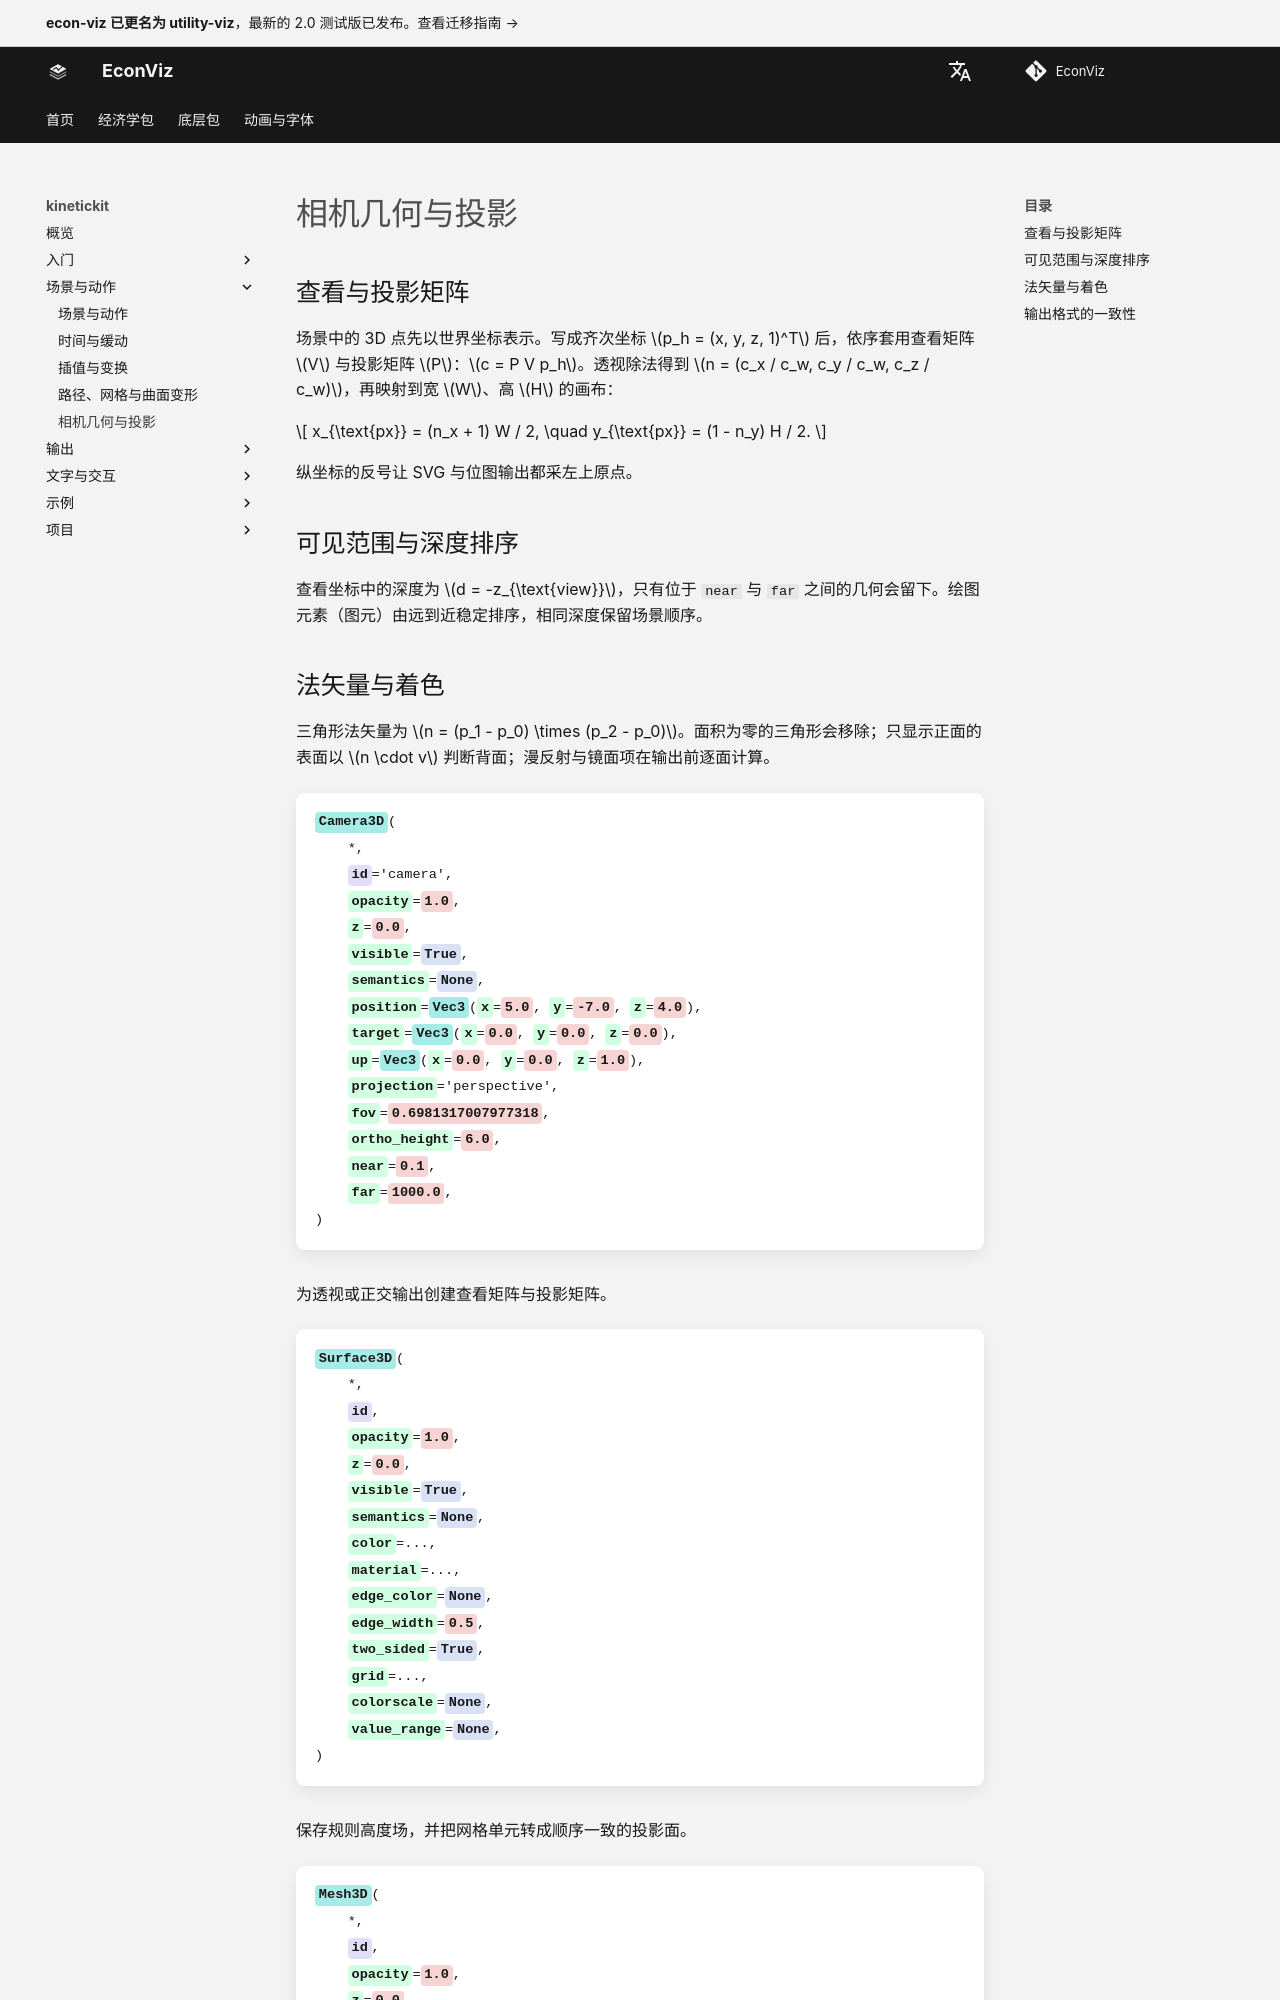

repository: EconViz/econ-viz-docs · page: zh-CN/kinetickit/guides/projection/index.html · generator: mkdocs

---
seo_title: "相机几何与投影"
---

# 相机几何与投影

<span id="sec-kinetic-projection"></span>

## 查看与投影矩阵

场景中的 3D 点先以世界坐标表示。写成齐次坐标 $p_h = (x, y, z, 1)^T$ 后，依序套用查看矩阵 $V$ 与投影矩阵 $P$：$c = P V p_h$。透视除法得到 $n = (c_x / c_w, c_y / c_w, c_z / c_w)$，再映射到宽 $W$、高 $H$ 的画布：

$$
x_{\text{px}} = (n_x + 1) W / 2, \quad y_{\text{px}} = (1 - n_y) H / 2.
$$

纵坐标的反号让 SVG 与位图输出都采左上原点。

## 可见范围与深度排序

查看坐标中的深度为 $d = -z_{\text{view}}$，只有位于 `near` 与 `far` 之间的几何会留下。绘图元素（图元）由远到近稳定排序，相同深度保留场景顺序。
